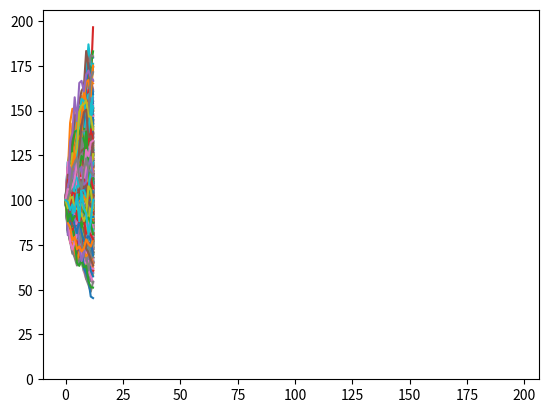

The script that saved this image:

from numpy import *
import matplotlib.pyplot as plt
import sys

random.seed(1)




import numpy as np

from scipy.stats import gamma



def SVG_simulation(n_sim, n_time, dt, theta, nu, sigma, mu, S0):

    #S = S0 * cumprod ([ ones (1 , T ); exp ( mu * dt + theta * g + sigma * sqrt ( g ).* randn ( N_Sim , T ))]);

    g = gamma.rvs(dt/nu, scale=nu, size=[n_sim, n_time])
    z = np.random.normal(mu, sigma, size = (n_sim, n_time))
    A =  mu*dt + theta*g + sigma*sqrt(g)*z
    X = np.exp(A)
    X0 = np.ones((n_sim,1))
    X2 = np.concatenate((X0, X), axis=1)
    S = S0 * cumprod(X2, 1)

    return S


if __name__ == '__main__':

    a = 1
    nu = 0.1

    n_sim = 1000
    dt = 0.5
    S0 = 100
    n_time =12
    theta = 0
    mu = 0

    sigma = 0.3

    S_t = SVG_simulation(n_sim, n_time, dt, theta, nu, sigma, mu, S0)

    for i in range(0,n_sim):
        plt.plot(S_t[i,])
    plt.show()

    print(S_t.shape)
    plt.hist(S_t[:,n_time], density=True, bins=50)
    plt.axis()
    plt.show()

